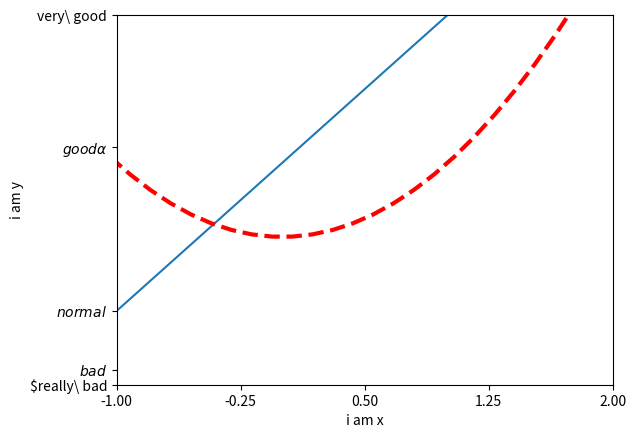

Generate this figure with matplotlib:
import matplotlib.pyplot as plt
import numpy as np

# ----------------------------------------------
#    对坐标轴设置，设置坐标轴范围，字体，区间长度等等
# ----------------------------------------------

x = np.linspace(-3, 3, 50)
y1 = 2 * x + 1
y2 = x ** 2

plt.figure()
plt.plot(x, y1)
plt.plot(x, y2, color='red', linewidth=3.0, linestyle='--')

plt.xlim((-1, 2))
plt.ylim((-2, 3))
plt.xlabel('i am x')
plt.ylabel('i am y')

new_ticks = np.linspace(-1, 2, 5)
plt.xticks(new_ticks)
# plt.yticks([-2, -1.8, -1, 1.22, 3], ['really bad', 'bad', 'normal', 'good', 'very good'])  # 字体也可以改变，特殊符号一般都和LaTeX一样
plt.yticks([-2, -1.8, -1, 1.22, 3],
           [r'$really\ bad', r'$bad$', r'$normal$', r'$good\alpha$', r'very\ good'])  # 字体也可以改变，特殊符号一般都和LaTeX一样

plt.show()
